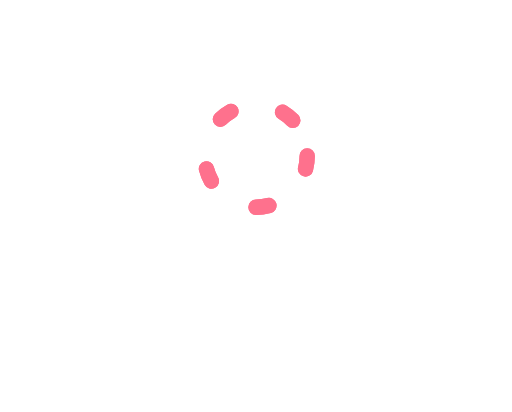
t = 0.00 s
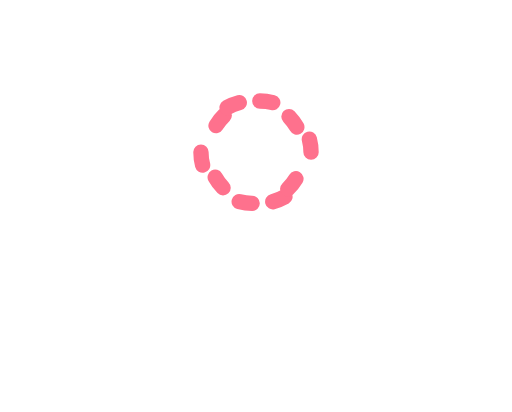
t = 0.50 s
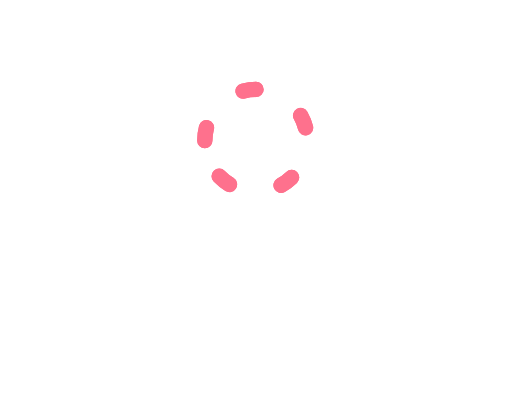
t = 1.00 s
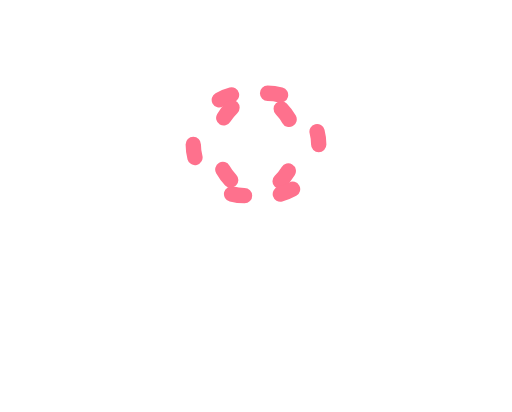
t = 1.50 s

The animated SVG that drew these frames (rendered in a browser with its animation timeline set to each time). Animation: 2 SMIL elements (animateTransform=2); one cycle of 2.00 s, repeats indefinitely.

<?xml version="1.0" encoding="utf-8"?>
<svg xmlns="http://www.w3.org/2000/svg" xmlns:xlink="http://www.w3.org/1999/xlink" style="margin: -100 auto auto auto; background: none; display: block; shape-rendering: auto;" width="297px" height="297px" viewBox="0 0 100 100" preserveAspectRatio="xMidYMid">
<circle cx="50" cy="50" r="10" stroke-width="3" stroke="#fe718d" stroke-dasharray="2.561944901923447 10.561944901923447" fill="none" stroke-linecap="round">
  <animateTransform attributeName="transform" type="rotate" repeatCount="indefinite" dur="1.999462809917356s" keyTimes="0;1" values="360 50 50;0 50 47"></animateTransform>
</circle>
<circle cx="50" cy="50" r="10" stroke-width="3" stroke="#fe718d" stroke-dasharray="2.561944901923447 10.561944901923447" fill="none" stroke-linecap="round">
  <animateTransform attributeName="transform" type="rotate" repeatCount="indefinite" dur="1.999462809917356s" keyTimes="0;1" values="0 50 50;360 50 47"></animateTransform>
</circle>
<!-- [ldio] generated by https://loading.io/ --></svg>